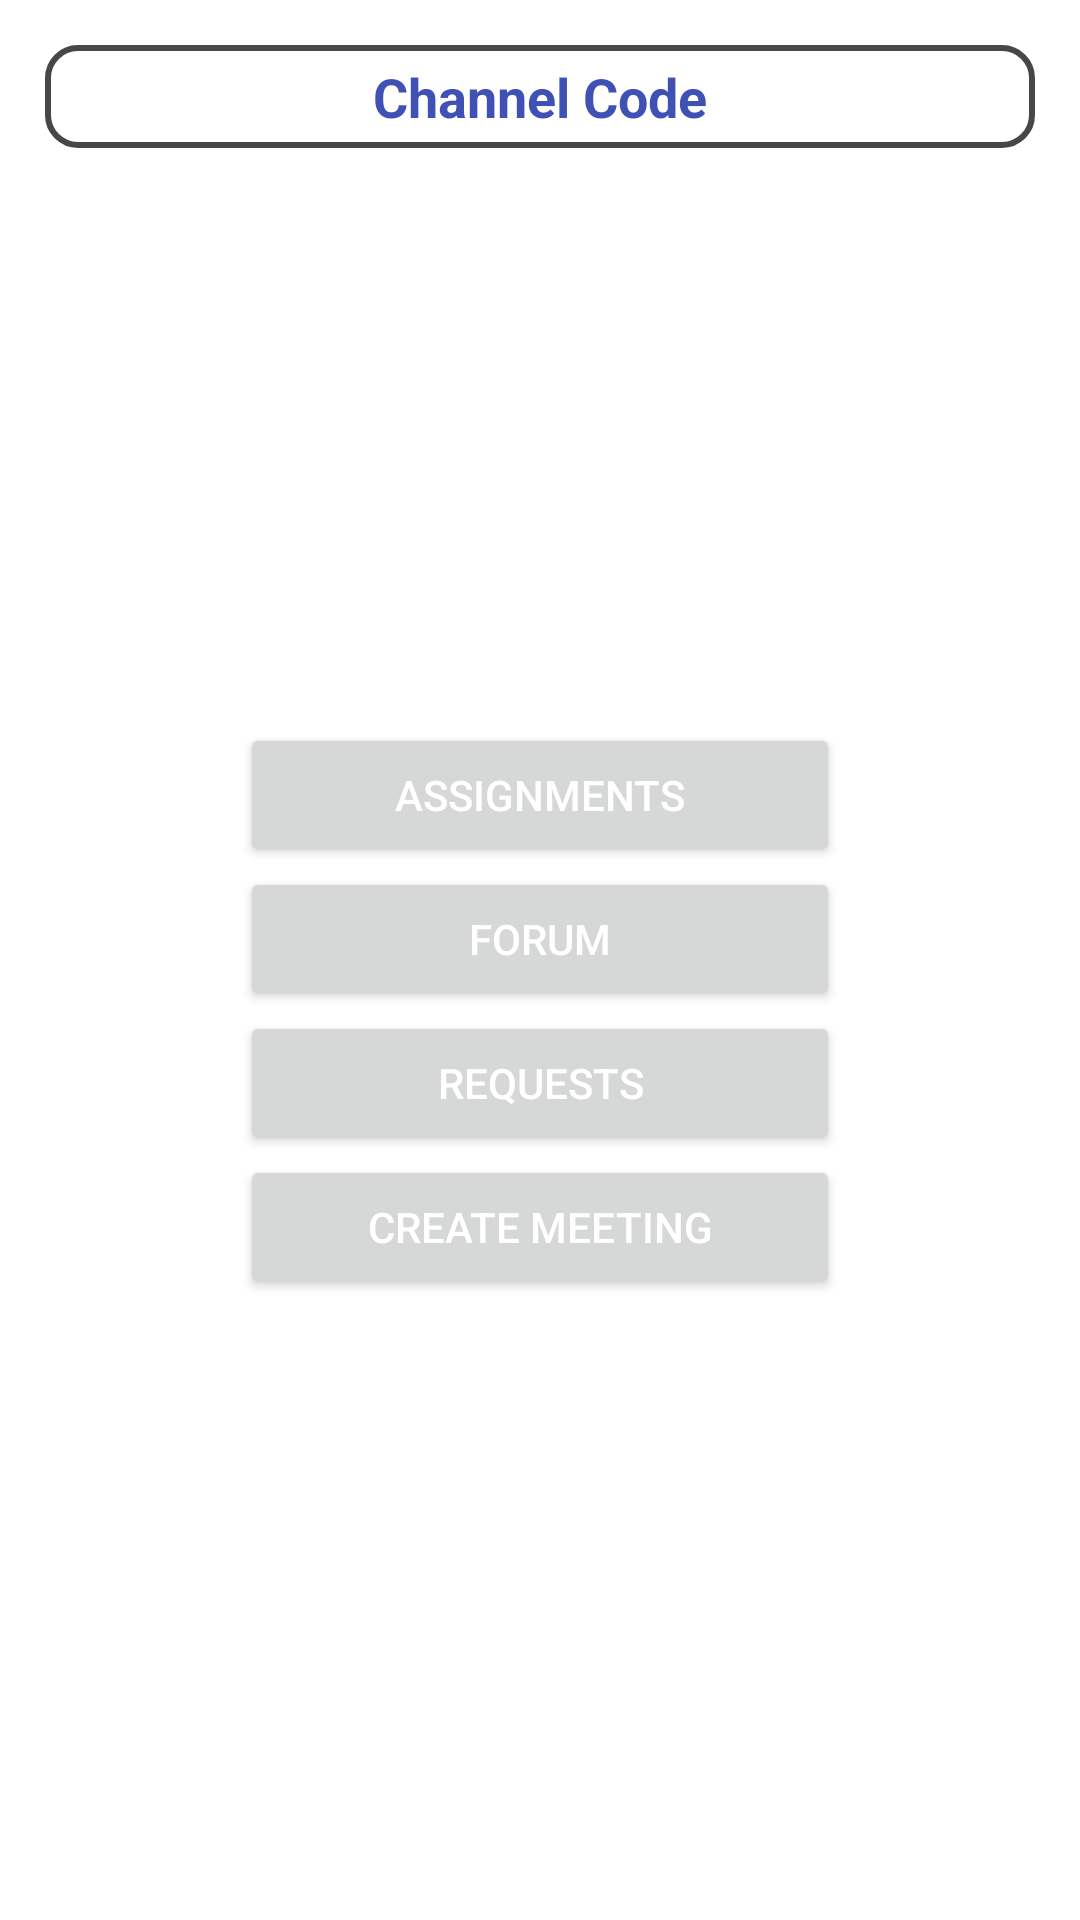

Android layout source for this screen:
<!-- AndroidManifest.xml: application theme Theme.EducationHelper -->
<!-- res/layout/activity_faculty_channel_components.xml -->
<?xml version="1.0" encoding="utf-8"?>
<LinearLayout xmlns:android="http://schemas.android.com/apk/res/android"
    xmlns:app="http://schemas.android.com/apk/res-auto"
    xmlns:tools="http://schemas.android.com/tools"
    android:layout_width="match_parent"
    android:layout_height="match_parent"
    android:padding="15dp"
    tools:context=".Faculty.FacultyChannelComponents"
    android:orientation="vertical">

    <TextView
        android:id="@+id/tv_ChannelCode"
        android:layout_width="match_parent"
        android:layout_height="wrap_content"
        android:text="Channel Code"
        android:textStyle="bold"
        android:textSize="18sp"
        android:background="@drawable/textview_border"
        android:padding="5dp"
        android:textAlignment="center"
        android:textColor="#3F51B5"/>

    <LinearLayout
        android:layout_width="match_parent"
        android:layout_height="match_parent"
        android:orientation="vertical"
        android:gravity="center"
        >
        <Button
            android:id="@+id/button_assignments"
            android:layout_width="200dp"
            android:layout_height="wrap_content"
            android:layout_centerHorizontal="true"
            android:text="Assignments"
            android:textColor="#FFF"
            android:onClick="onAssignments"
            />

        <Button
            android:id="@+id/button_forum"
            android:layout_width="200dp"
            android:layout_height="wrap_content"
            android:layout_centerHorizontal="true"
            android:onClick="onFacultyForum"
            android:text="Forum"
            android:textColor="#FFF"
            tools:ignore="MissingConstraints" />

        <Button
            android:id="@+id/button_requests"
            android:layout_width="200dp"
            android:layout_height="wrap_content"
            android:layout_centerHorizontal="true"
            android:text="Requests"
            android:textColor="#FFF"
            android:onClick="onRequestsFaculty"
            tools:ignore="MissingConstraints" />

        <Button
            android:id="@+id/button_settings"
            android:layout_width="200dp"
            android:layout_height="wrap_content"
            android:layout_centerHorizontal="true"
            android:text="Create Meeting"
            android:onClick="onCreateMeeting"
            android:textColor="#FFF"
            tools:ignore="MissingConstraints" />
    </LinearLayout>


</LinearLayout>
<!-- resources referenced by this layout -->
<resources>
  <!-- drawable textview_border (drawable) -->
  <?xml version="1.0" encoding="utf-8"?>
  <shape xmlns:android="http://schemas.android.com/apk/res/android"
      android:shape="rectangle"
      >
      <stroke
          android:width="2dp"
          android:color="@color/button_secondary" />
          <corners  android:radius="10dp"/>
  
  
  
  </shape>
  <style name="Theme.EducationHelper" parent="Theme.MaterialComponents.Light.DarkActionBar">
          
          <item name="colorPrimary">@color/button_primary</item>
          <item name="colorPrimaryVariant">@color/button_secondary</item>
          <item name="colorOnPrimary">@color/white</item>
          
          <item name="colorSecondary">@color/teal_200</item>
          <item name="colorSecondaryVariant">@color/teal_700</item>
          <item name="colorOnSecondary">@color/black</item>
          
          <item name="android:statusBarColor" tools:targetApi="l">?attr/colorPrimaryVariant</item>
          <item name="android:forceDarkAllowed" tools:ignore="NewApi">false</item>
          
      </style>
  <color name="button_secondary">#474747</color>
  <color name="button_primary">#0C344E</color>
  <color name="white">#FFFFFFFF</color>
  <color name="teal_200">#FF03DAC5</color>
  <color name="teal_700">#FF018786</color>
  <color name="black">#FF000000</color>
</resources>
